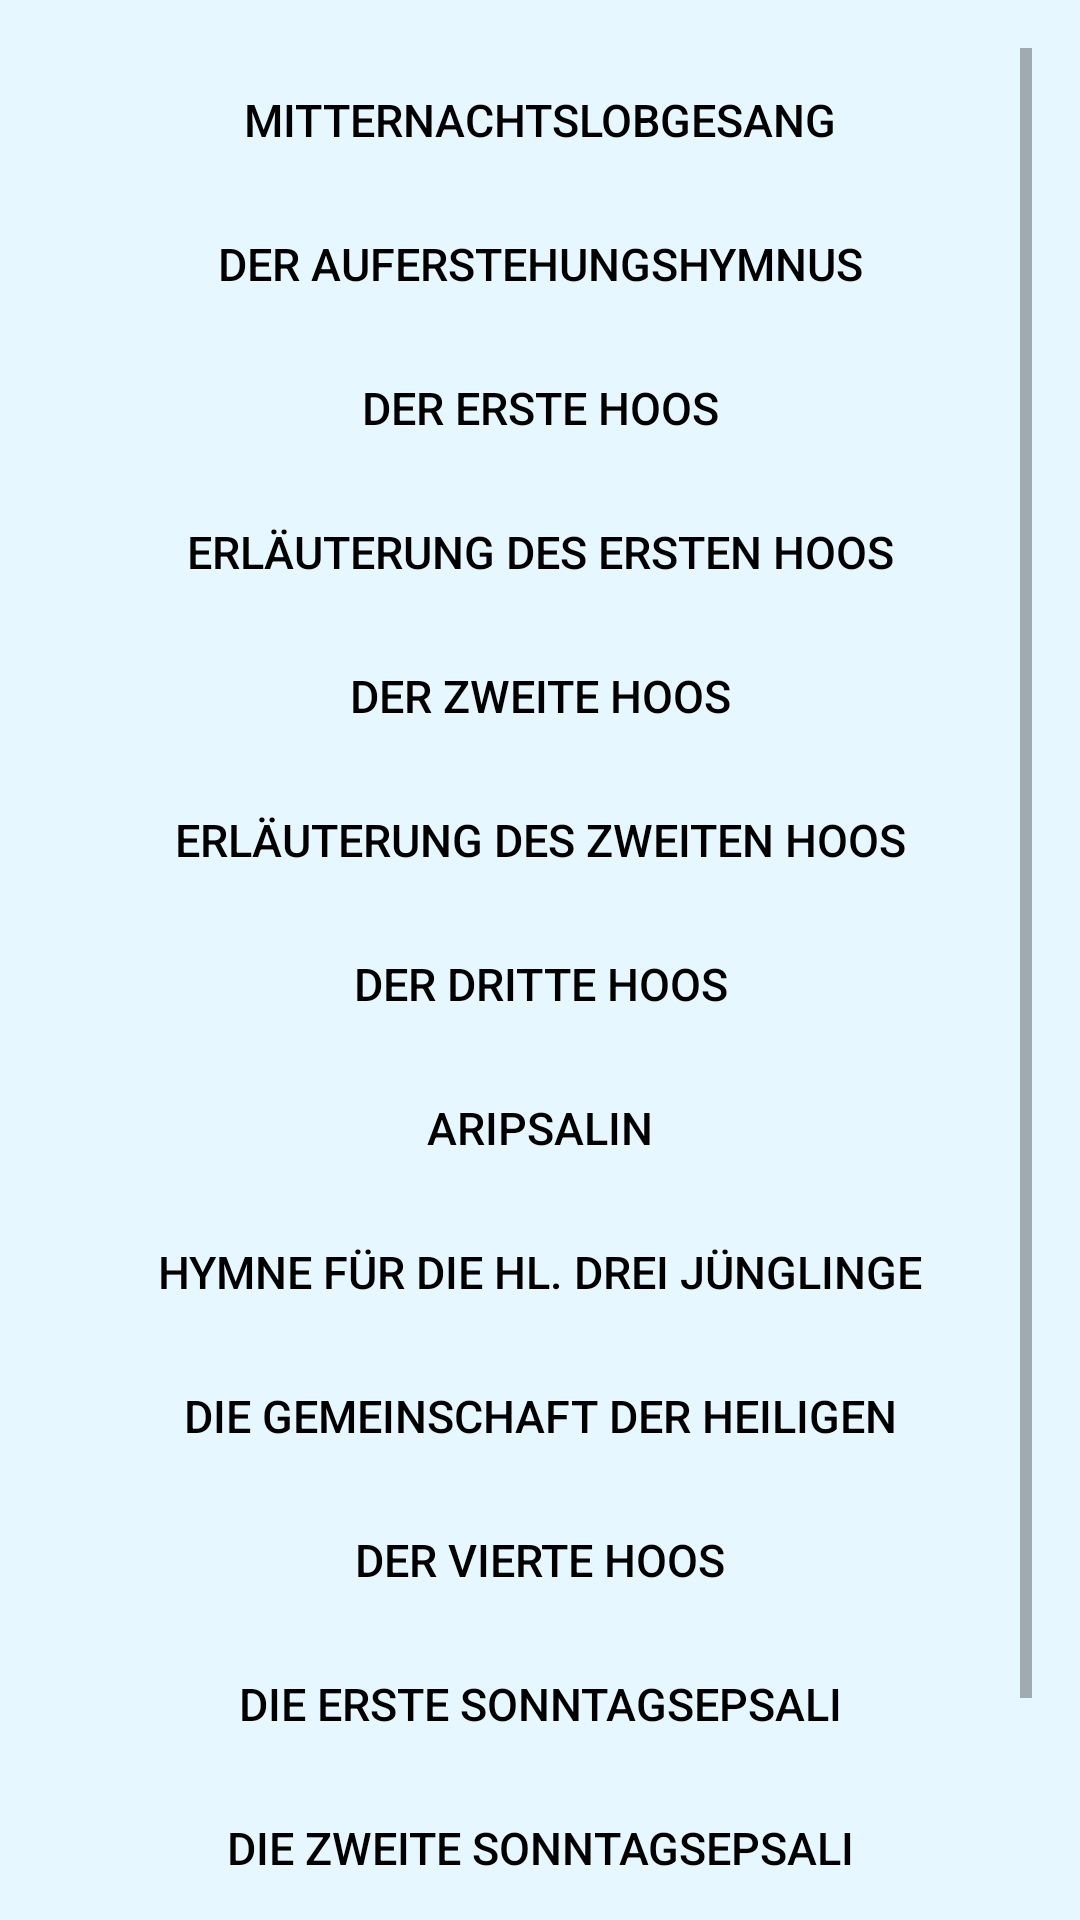

Android layout source for this screen:
<!-- AndroidManifest.xml: application theme AppTheme -->
<!-- res/layout/content_main.xml -->
<?xml version="1.0" encoding="utf-8"?>
<RelativeLayout xmlns:android="http://schemas.android.com/apk/res/android"
    xmlns:app="http://schemas.android.com/apk/res-auto"
    xmlns:tools="http://schemas.android.com/tools"
    android:layout_width="match_parent"
    android:layout_height="match_parent"
    android:paddingBottom="@dimen/activity_vertical_margin"
    android:paddingLeft="@dimen/activity_horizontal_margin"
    android:paddingRight="@dimen/activity_horizontal_margin"
    android:paddingTop="@dimen/activity_vertical_margin"
    app:layout_behavior="@string/appbar_scrolling_view_behavior"
    tools:context="at.tasbeha.main.MainActivity"
    tools:showIn="@layout/activity_main">

    <ScrollView
        android:layout_width="match_parent"
        android:layout_height="match_parent"
        android:fillViewport="true">

        <LinearLayout
            android:layout_width="match_parent"
            android:layout_height="match_parent"
            android:orientation="vertical">

            <Button
                android:layout_width="fill_parent"
                android:layout_height="wrap_content"
                android:text="@string/titel_mitternachtslobgesang"
                android:id="@+id/btn_tensino"
                android:layout_alignParentTop="true"
                android:layout_centerHorizontal="true"
                android:background="@android:color/transparent"
                android:textColor="@color/black"
                android:onClick="mitternachtslobgesang"
                android:textSize="15dp"/>

            <Button
                android:layout_width="fill_parent"
                android:layout_height="wrap_content"
                android:text="@string/titel_tennaf"
                android:id="@+id/btn_tennaf"
                android:background="@android:color/transparent"
                android:textColor="@color/black"
                android:onClick="auferstehungshymnus"
                android:textSize="15dp"
                android:layout_below="@+id/btn_tensino"
                android:layout_alignParentLeft="true"
                android:layout_alignParentStart="true" />

            <Button
                android:layout_width="fill_parent"
                android:layout_height="wrap_content"
                android:text="@string/titel_ersterHoos"
                android:id="@+id/btn_ersterHoos"
                android:background="@android:color/transparent"
                android:textColor="@color/black"
                android:onClick="ersterHoos"
                android:textSize="15dp"
                android:layout_below="@+id/btn_tennaf"
                android:layout_alignParentLeft="true"
                android:layout_alignParentStart="true" />

            <Button
                android:layout_width="fill_parent"
                android:layout_height="wrap_content"
                android:text="@string/titel_chenushot"
                android:id="@+id/btn_chenushot"
                android:background="@android:color/transparent"
                android:textColor="@color/black"
                android:onClick="chenushot"
                android:textSize="15dp"
                android:layout_below="@+id/btn_ersterHoos"
                android:layout_alignParentLeft="true"
                android:layout_alignParentStart="true" />

            <Button
                android:layout_width="fill_parent"
                android:layout_height="wrap_content"
                android:text="@string/titel_zweiterHoos"
                android:id="@+id/btn_zweiterHoos"
                android:background="@android:color/transparent"
                android:textColor="@color/black"
                android:onClick="zweiterHoos"
                android:textSize="15dp"
                android:layout_below="@+id/btn_chenushot"
                android:layout_alignParentLeft="true"
                android:layout_alignParentStart="true" />

            <Button
                android:layout_width="fill_parent"
                android:layout_height="wrap_content"
                android:text="@string/titel_marenuonh"
                android:id="@+id/btn_marenuonh"
                android:background="@android:color/transparent"
                android:textColor="@color/black"
                android:onClick="marenuonh"
                android:textSize="15dp"
                android:layout_below="@+id/btn_zweiterHoos"
                android:layout_alignParentLeft="true"
                android:layout_alignParentStart="true" />

            <Button
                android:layout_width="fill_parent"
                android:layout_height="wrap_content"
                android:text="@string/titel_dritterHoos"
                android:id="@+id/btn_dritterHoos"
                android:background="@android:color/transparent"
                android:textColor="@color/black"
                android:onClick="dritterHoos"
                android:textSize="15dp"
                android:layout_below="@+id/btn_marenuonh"
                android:layout_alignParentLeft="true"
                android:layout_alignParentStart="true" />

            <Button
                android:layout_width="fill_parent"
                android:layout_height="wrap_content"
                android:text="@string/titel_aripsalin"
                android:id="@+id/btn_aripsalin"
                android:background="@android:color/transparent"
                android:textColor="@color/black"
                android:onClick="aripsalin"
                android:textSize="15dp"
                android:layout_below="@+id/btn_dritterHoos"
                android:layout_alignParentLeft="true"
                android:layout_alignParentStart="true" />

            <Button
                android:layout_width="fill_parent"
                android:layout_height="wrap_content"
                android:text="@string/titel_tenuehEnthok"
                android:id="@+id/btn_tenuehEnthok"
                android:background="@android:color/transparent"
                android:textColor="@color/black"
                android:onClick="tenuehEnthok"
                android:textSize="15dp"
                android:layout_below="@+id/btn_aripsalin"
                android:layout_alignParentLeft="true"
                android:layout_alignParentStart="true" />

            <Button
                android:layout_width="fill_parent"
                android:layout_height="wrap_content"
                android:text="@string/titel_gemeinschaft"
                android:id="@+id/btn_gemeinschaft"
                android:background="@android:color/transparent"
                android:textColor="@color/black"
                android:onClick="gemeinschaft"
                android:textSize="15dp"
                android:layout_below="@+id/btn_tenuehEnthok"
                android:layout_alignParentLeft="true"
                android:layout_alignParentStart="true" />

            <Button
                android:layout_width="fill_parent"
                android:layout_height="wrap_content"
                android:text="@string/titel_vierterHoos"
                android:id="@+id/btn_vierterHoos"
                android:background="@android:color/transparent"
                android:textColor="@color/black"
                android:onClick="vierterHoos"
                android:textSize="15dp"
                android:layout_below="@+id/btn_gemeinschaft"
                android:layout_alignParentLeft="true"
                android:layout_alignParentStart="true" />

            <Button
                android:layout_width="fill_parent"
                android:layout_height="wrap_content"
                android:text="@string/titel_ersteSoEpsali"
                android:id="@+id/btn_ersteSoPsali"
                android:background="@android:color/transparent"
                android:textColor="@color/black"
                android:onClick="ersteSoEpsali"
                android:textSize="15dp"
                android:layout_below="@+id/btn_vierterHoos"
                android:layout_alignParentLeft="true"
                android:layout_alignParentStart="true" />

            <Button
                android:layout_width="fill_parent"
                android:layout_height="wrap_content"
                android:text="@string/titel_zweiteSoEpsali"
                android:id="@+id/btn_zweiteSoEpsali"
                android:background="@android:color/transparent"
                android:textColor="@color/black"
                android:onClick="zweiteSoEpsali"
                android:textSize="15dp"
                android:layout_below="@+id/btn_ersteSoPsali"
                android:layout_alignParentLeft="true"
                android:layout_alignParentStart="true" />

            <Button
                android:layout_width="fill_parent"
                android:layout_height="wrap_content"
                android:text="@string/titel_einleitungTheotokia"
                android:id="@+id/btn_einleitungTheotokia"
                android:background="@android:color/transparent"
                android:textColor="@color/black"
                android:onClick="einleitungTheotokia"
                android:textSize="15dp"
                android:layout_below="@+id/btn_zweiteSoPsali"
                android:layout_alignParentLeft="true"
                android:layout_alignParentStart="true" />

        </LinearLayout>
    </ScrollView>

</RelativeLayout>
<!-- res/layout/activity_main.xml (included above) -->
<?xml version="1.0" encoding="utf-8"?>
<android.support.design.widget.CoordinatorLayout xmlns:android="http://schemas.android.com/apk/res/android"
    xmlns:app="http://schemas.android.com/apk/res-auto"
    xmlns:tools="http://schemas.android.com/tools"
    android:layout_width="match_parent"
    android:layout_height="match_parent"
    android:fitsSystemWindows="true"
    tools:context="at.tasbeha.main.MainActivity">

    <android.support.design.widget.AppBarLayout
        android:layout_width="match_parent"
        android:layout_height="wrap_content"
        android:theme="@style/AppTheme.AppBarOverlay"
        android:textAlignment="center">

        <android.support.v7.widget.Toolbar
            android:id="@+id/toolbar"
            android:layout_width="match_parent"
            android:layout_height="?attr/actionBarSize"
            android:elevation="4dp"
            android:theme="@style/ThemeOverlay.AppCompat.ActionBar"
            app:popupTheme="@style/ThemeOverlay.AppCompat.Light"
            android:textAlignment="center" />

    </android.support.design.widget.AppBarLayout>

    <include layout="@layout/content_main" />

</android.support.design.widget.CoordinatorLayout>
<!-- resources referenced by this layout -->
<resources>
  <color name="black">#000000</color>
  <dimen name="activity_horizontal_margin">16dp</dimen>
  <dimen name="activity_vertical_margin">16dp</dimen>
  <string name="titel_aripsalin">Aripsalin</string>
  <string name="titel_chenushot">Erläuterung des ersten Hoos</string>
  <string name="titel_dritterHoos">Der dritte Hoos</string>
  <string name="titel_einleitungTheotokia">Einleitung der Theotokia</string>
  <string name="titel_ersteSoEpsali">Die erste Sonntagsepsali</string>
  <string name="titel_ersterHoos">Der erste Hoos</string>
  <string name="titel_gemeinschaft">Die Gemeinschaft der Heiligen</string>
  <string name="titel_marenuonh">Erläuterung des zweiten Hoos</string>
  <string name="titel_mitternachtslobgesang">Mitternachtslobgesang</string>
  <string name="titel_tennaf">Der Auferstehungshymnus</string>
  <string name="titel_tenuehEnthok">Hymne für die hl. drei Jünglinge</string>
  <string name="titel_vierterHoos">Der vierte Hoos</string>
  <string name="titel_zweiteSoEpsali">Die zweite Sonntagsepsali</string>
  <string name="titel_zweiterHoos">Der zweite Hoos</string>
  <style name="AppTheme.AppBarOverlay" parent="ThemeOverlay.AppCompat.Dark.ActionBar" />
  <style name="AppTheme" parent="Theme.AppCompat.Light.DarkActionBar">
          
          <item name="colorPrimary">@color/colorPrimary</item>
          <item name="colorPrimaryDark">@color/colorPrimaryDark</item>
          <item name="colorAccent">@color/colorAccent</item>
          <item name="android:windowBackground">@color/colorBackground</item>
          <item name="android:textColor">@color/black</item>
          <item name="android:textColorPrimary">@color/colorToolbarText</item>
      </style>
  <color name="colorPrimary">#3F51B5</color>
  <color name="colorPrimaryDark">#303F9F</color>
  <color name="colorAccent">#000000</color>
  <color name="colorBackground">#e6f7ff</color>
  <color name="colorToolbarText">#cccccc</color>
</resources>
